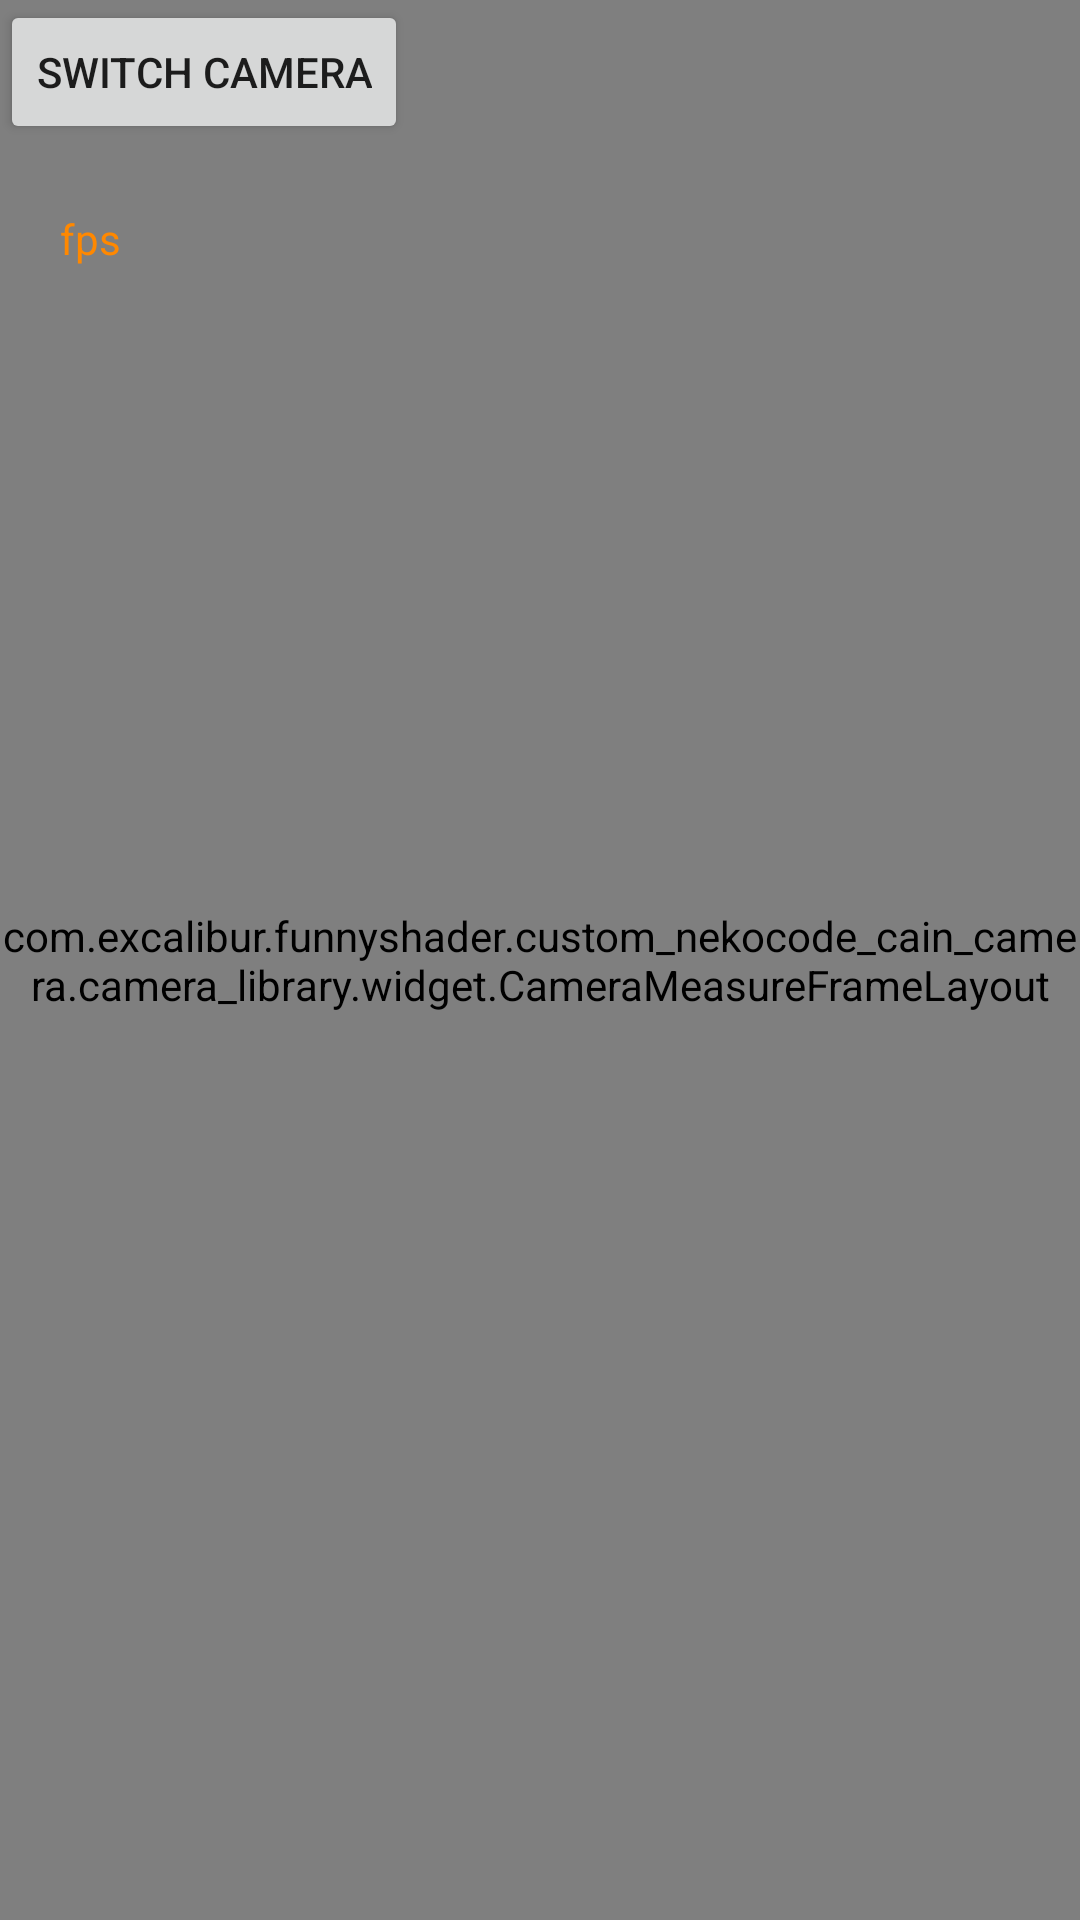

Here is an Android app screen rendered from its layout file. Give the layout XML and the strings, colors and styles it references.
<!-- AndroidManifest.xml: application theme Theme.FunnyShader -->
<!-- res/layout/fragment_camera_preview_camera_controller.xml -->
<?xml version="1.0" encoding="utf-8"?>
<androidx.constraintlayout.widget.ConstraintLayout xmlns:android="http://schemas.android.com/apk/res/android"
    xmlns:app="http://schemas.android.com/apk/res-auto"
    android:layout_width="match_parent"
    android:layout_height="match_parent"
    android:background="#f00">

    
    <com.excalibur.funnyshader.custom_nekocode_cain_camera.camera_library.widget.CameraMeasureFrameLayout
        android:id="@+id/layout_camera_preview"
        android:layout_width="match_parent"
        android:layout_height="match_parent"
        app:layout_constraintEnd_toEndOf="parent"
        app:layout_constraintStart_toStartOf="parent"
        app:layout_constraintTop_toTopOf="parent" />

    
    <TextView
        android:id="@+id/tv_fps"
        android:layout_width="wrap_content"
        android:layout_height="wrap_content"
        android:layout_gravity="start"
        android:layout_marginStart="20dp"
        android:layout_marginTop="70dp"
        android:text="fps"
        android:layout_marginEnd="20dp"
        android:textColor="@android:color/holo_orange_dark"
        app:layout_constraintStart_toStartOf="parent"
        app:layout_constraintTop_toTopOf="@id/layout_camera_preview" />

    <Button
        android:layout_width="wrap_content"
        android:text="switch camera"
        android:id="@+id/btn_switch_camera"
        android:layout_height="wrap_content"/>

</androidx.constraintlayout.widget.ConstraintLayout>
<!-- resources referenced by this layout -->
<resources>
  <style name="Theme.FunnyShader" parent="Theme.MaterialComponents.DayNight.NoActionBar">
          
          <item name="colorPrimary">@color/purple_500</item>
          <item name="colorPrimaryVariant">@color/purple_700</item>
          <item name="colorOnPrimary">@color/white</item>
          
          <item name="colorSecondary">@color/teal_200</item>
          <item name="colorSecondaryVariant">@color/teal_700</item>
          <item name="colorOnSecondary">@color/black</item>
          
          <item name="android:statusBarColor" tools:targetApi="l">?attr/colorPrimaryVariant</item>
          
      </style>
  <!-- not gathered from this repository: default colours our renderer supplied (Android Studio template values) -->
  <color name="purple_500">#FF6200EE</color>
  <color name="purple_700">#FF3700B3</color>
  <color name="teal_200">#FF03DAC5</color>
  <color name="teal_700">#FF018786</color>
  <color name="black">#FF000000</color>
  <color name="white">#FFFFFFFF</color>
</resources>
